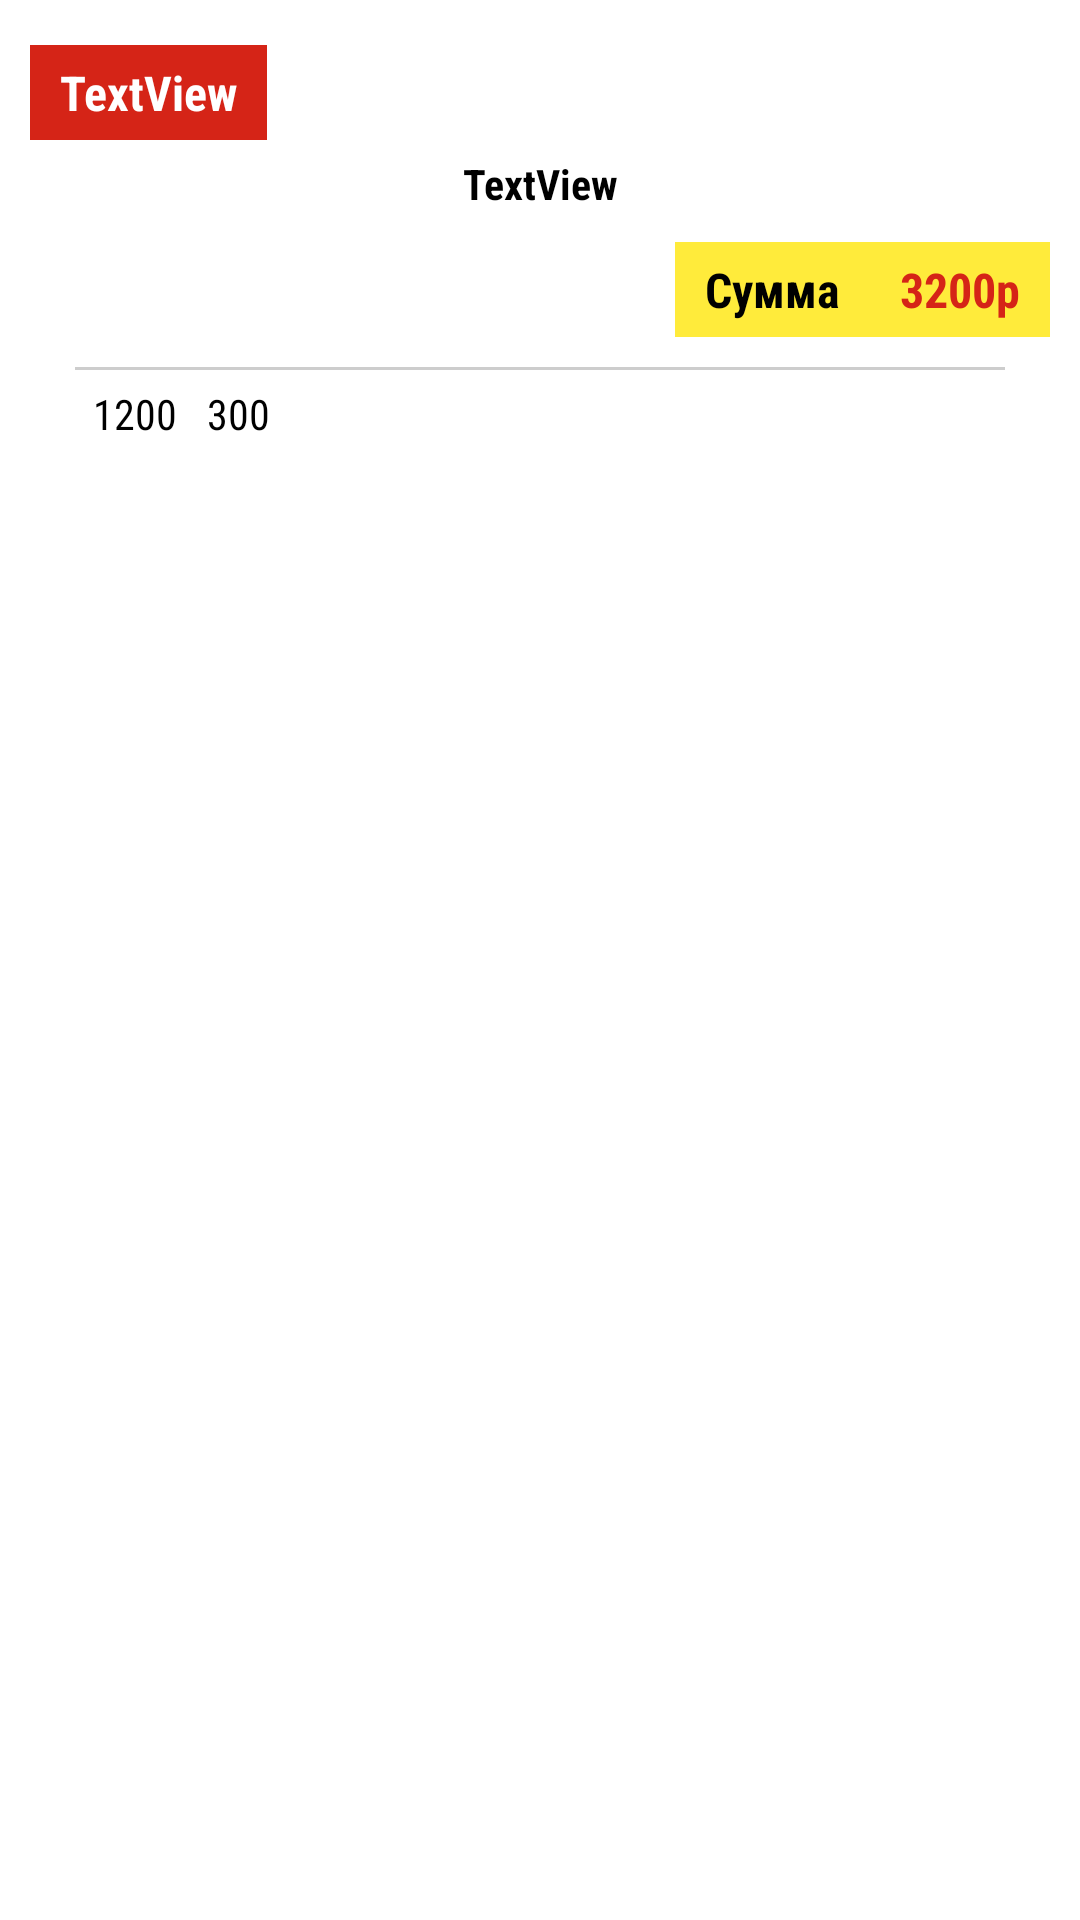

Here is an Android app screen rendered from its layout file. Give the layout XML and the strings, colors and styles it references.
<!-- AndroidManifest.xml: application theme AppTheme.NoActionBar -->
<!-- res/layout/purchase_list_item.xml -->
<?xml version="1.0" encoding="utf-8"?>
<androidx.constraintlayout.widget.ConstraintLayout xmlns:android="http://schemas.android.com/apk/res/android"
    xmlns:app="http://schemas.android.com/apk/res-auto"
    xmlns:tools="http://schemas.android.com/tools"
    android:layout_width="match_parent"
    android:layout_height="wrap_content">

    <androidx.cardview.widget.CardView
        android:layout_width="0dp"
        android:layout_height="wrap_content"
        android:layout_marginStart="5dp"
        android:layout_marginTop="5dp"
        android:layout_marginEnd="5dp"
        android:layout_marginBottom="5dp"
        app:cardCornerRadius="4dp"
        app:layout_constraintBottom_toBottomOf="parent"
        app:layout_constraintEnd_toEndOf="parent"
        app:layout_constraintStart_toStartOf="parent"
        app:layout_constraintTop_toTopOf="parent"
        app:layout_constraintVertical_bias="0.0">

        <LinearLayout
            android:layout_width="match_parent"
            android:layout_height="match_parent"
            android:orientation="vertical"
            android:paddingBottom="5dp">

            <TextView
                android:id="@+id/tvTitle"
                android:layout_width="wrap_content"
                android:layout_height="wrap_content"
                android:layout_marginStart="5dp"
                android:layout_marginTop="10dp"
                android:background="@color/color_red"
                android:fontFamily="sans-serif-condensed"
                android:paddingStart="10dp"
                android:paddingTop="5dp"
                android:paddingEnd="10dp"
                android:paddingBottom="5dp"
                android:text="TextView"
                android:textColor="@color/white"
                android:textSize="16sp"
                android:textStyle="bold"
                app:layout_constraintEnd_toEndOf="parent"
                app:layout_constraintStart_toStartOf="parent"
                app:layout_constraintTop_toTopOf="parent" />

            <TextView
                android:id="@+id/tvDescription"
                android:layout_width="match_parent"
                android:layout_height="wrap_content"
                android:layout_marginStart="5dp"
                android:layout_marginTop="5dp"
                android:layout_marginEnd="5dp"
                android:fontFamily="sans-serif-condensed"
                android:gravity="center_horizontal"
                android:text="TextView"
                android:textColor="@color/black"
                android:textStyle="bold" />

            <LinearLayout
                android:layout_width="match_parent"
                android:layout_height="wrap_content"
                android:layout_marginStart="5dp"
                android:layout_marginTop="10dp"
                android:layout_marginEnd="5dp"
                android:layout_marginBottom="10dp"
                android:gravity="right"
                android:orientation="horizontal">

                <TextView
                    android:id="@+id/tvSummaDesc"
                    android:layout_width="wrap_content"
                    android:layout_height="wrap_content"
                    android:background="@color/yellow"
                    android:fontFamily="sans-serif-condensed"
                    android:gravity="center_horizontal"
                    android:paddingStart="10dp"
                    android:paddingTop="5dp"
                    android:paddingEnd="10dp"
                    android:paddingBottom="5dp"
                    android:text="@string/summa"
                    android:textColor="@color/black"
                    android:textSize="16sp"
                    android:textStyle="bold" />

                <TextView
                    android:id="@+id/tvSummaPuchase"
                    android:layout_width="wrap_content"
                    android:layout_height="wrap_content"
                    android:background="@color/yellow"
                    android:fontFamily="sans-serif-condensed"
                    android:gravity="center_horizontal"
                    android:paddingStart="10dp"
                    android:paddingTop="5dp"
                    android:paddingEnd="10dp"
                    android:paddingBottom="5dp"
                    android:text="3200р"
                    android:textColor="@color/color_red"
                    android:textSize="16sp"
                    android:textStyle="bold" />

            </LinearLayout>

            <LinearLayout
                android:layout_width="match_parent"
                android:layout_height="1dp"
                android:layout_marginStart="20dp"
                android:layout_marginEnd="20dp"
                android:background="@color/gray_dark"
                android:orientation="horizontal"></LinearLayout>

            <LinearLayout
                android:layout_width="match_parent"
                android:layout_height="match_parent"
                android:layout_margin="5dp"
                android:orientation="horizontal">

                <LinearLayout
                    android:layout_width="match_parent"
                    android:layout_height="match_parent"
                    android:layout_weight="1"
                    android:gravity="center_vertical"
                    android:orientation="horizontal">

                    <ImageView
                        android:id="@+id/imViewCounter"
                        android:layout_width="wrap_content"
                        android:layout_height="wrap_content"
                        android:layout_marginStart="16dp" />

                    <TextView
                        android:id="@+id/tvViewCounter"
                        android:layout_width="wrap_content"
                        android:layout_height="wrap_content"
                        android:layout_marginStart="5dp"
                        android:fontFamily="sans-serif-condensed"
                        android:text="1200"
                        android:textColor="@color/black" />

                    <ImageButton
                        android:id="@+id/ibFav"
                        android:layout_width="wrap_content"
                        android:layout_height="wrap_content"
                        android:layout_marginStart="5dp"
                        android:background="@android:color/transparent" />

                    <TextView
                        android:id="@+id/tvFavCounter"
                        android:layout_width="wrap_content"
                        android:layout_height="wrap_content"
                        android:layout_marginStart="5dp"
                        android:fontFamily="sans-serif-condensed"
                        android:text="300"
                        android:textColor="@color/black" />
                </LinearLayout>

                <LinearLayout
                    android:id="@+id/editPanel"
                    android:layout_width="match_parent"
                    android:layout_height="match_parent"
                    android:layout_weight="2"
                    android:gravity="end"
                    android:orientation="horizontal">

                    <ImageButton
                        android:id="@+id/ibEditAd"
                        android:layout_width="wrap_content"
                        android:layout_height="wrap_content"
                        android:layout_marginEnd="16dp"
                        android:background="@android:color/transparent"
                        app:srcCompat="@drawable/ic_edit_purchase" />

                    <ImageButton
                        android:id="@+id/ibDeleteAd"
                        android:layout_width="wrap_content"
                        android:layout_height="wrap_content"
                        android:layout_marginEnd="16dp"
                        android:background="@android:color/transparent"
                        app:srcCompat="@drawable/ic_delete_purchase" />


                </LinearLayout>
            </LinearLayout>

        </LinearLayout>
    </androidx.cardview.widget.CardView>
</androidx.constraintlayout.widget.ConstraintLayout>
<!-- resources referenced by this layout -->
<resources>
  <color name="black">#FF000000</color>
  <color name="color_red">#D52417</color>
  <color name="gray_dark">#CDCDCD</color>
  <color name="white">#FFFFFFFF</color>
  <color name="yellow">#FFEB3B</color>
  <string name="summa">Сумма</string>
  <style name="AppTheme.NoActionBar" parent="Theme.MaterialComponents.DayNight.DarkActionBar">
          
          <item name="colorPrimary">@color/blue_cadet_color</item>
          <item name="colorPrimaryVariant">@color/blue_color_pressed</item>
          <item name="colorOnPrimary">@color/white</item>
          <item name="windowActionBar">false</item>
          <item name="windowNoTitle">true</item>
          <item name="android:windowFullscreen">true</item>
          <item name="colorAccent">@color/blue_cadet_color</item>
      </style>
  <color name="blue_cadet_color">#5F9EA0</color>
  <color name="blue_color_pressed">#0d8abf</color>
</resources>
